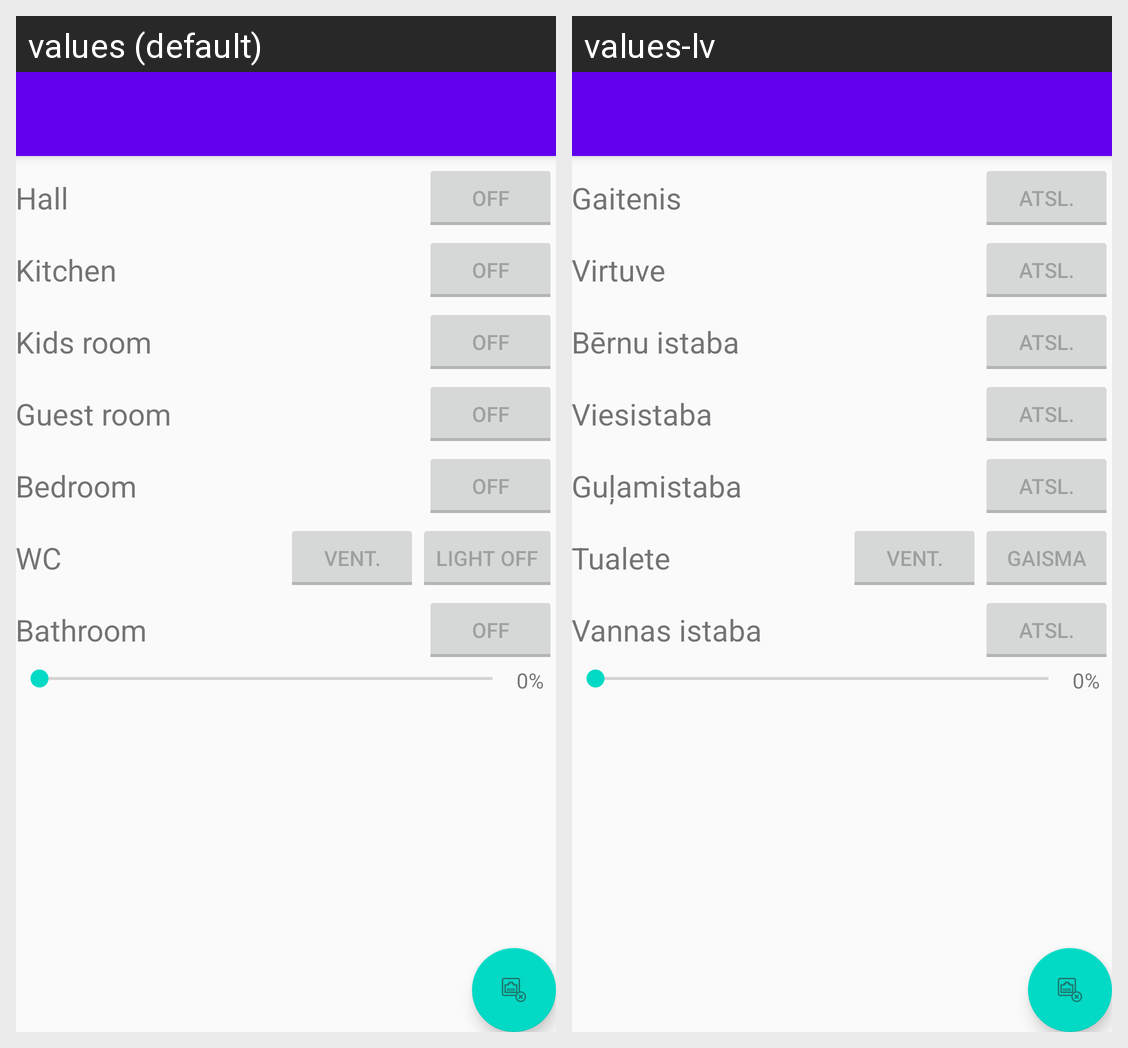

The same Android screen rendered under two of its app's locales, left to right. List the strings drawn on it with the default value and each locale's translation.
Android screen res/layout/activity_main.xml rendered under 2 locales, left to right: values (default), values-lv. Device: Nexus 5 (rendered at 1080×1920; each locale shown at half size, 540×960, under a caption strip naming it); theme AppTheme.NoActionBar.
Strings drawn on this screen, with the default value and each locale's value (text and hints the layout hard-codes, and strings that could not be matched under every locale, appear in the picture but are not listed):

Off
  values: Off
  values-lv: Atsl.

light_off
  values: Light Off
  values-lv: Gaisma

button_hall
  values: Hall
  values-lv: Gaitenis

button_kitchen
  values: Kitchen
  values-lv: Virtuve

guest_room
  values: Guest room
  values-lv: Viesistaba

text_bedroom
  values: Bedroom
  values-lv: Guļamistaba

kids_room
  values: Kids room
  values-lv: Bērnu istaba

bath_room
  values: Bathroom
  values-lv: Vannas istaba

text_wc
  values: WC
  values-lv: Tualete

ventilation
  values: Vent.
  values-lv: Vent.
